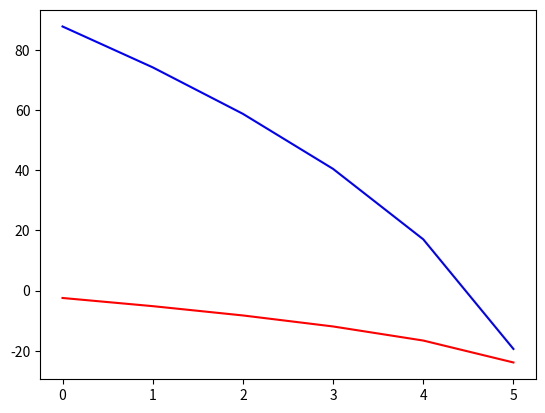

This figure's Python source:
import math
import matplotlib
#matplotlib.use("TKAgg")
import matplotlib.pyplot as plt

g = 9.8

class Force:
    def __init__(self):
        self.f_x = 0.0
        self.f_y = 0.0

    def opposite(self):
        o_f = Force()
        o_f.f_x = - self.f_x
        o_f.f_y = - self.f_y
        return o_f

class Particle:
    def __init__(self):
        self.x = 0.0
        self.y = 0.0
        self.v_x = 0.0
        self.v_y = 0.0
        self.m = 0.0

    def move(self, force, dt):
        self.v_x, self.x = self.__move(force.f_x, self.v_x, self.x, dt)
        self.v_y, self.y = self.__move(force.f_y, self.v_y, self.y, dt)

    def distance_to(self, p):
        distance = math.sqrt((p.x - self.x)*(p.x-self.x) + (p.y - self.y)*(p.y - self.y))
        return distance

    def __move(self, f, v, x, dt):
        a = f / self.m
        dv = a * dt
        v = v + dv
        dx = dv * dt
        x = x + dx
        return v, x

def find_force(p1, p2):
    d = p1.distance_to(p2)
    F = g * p1.m * p2.m / d
    force = Force()
    force.f_x = F * ((p2.x - p1.x) / d)
    force.f_y = F * ((p2.y - p1.y) / d)
    return force

print("hello")
p1 = Particle()
p1.m = 5.0

p2 = Particle()
p2.x = 100.0
p2.m = -1.0

dt = 5.0
t = []
p1_x = []
p2_x = []
for tick in range(100000):
    d = p1.distance_to(p2)
    f1_2 = find_force(p1, p2)
    f2_1 = f1_2.opposite()
    p1.move(f1_2, dt)
    p2.move(f2_1, dt)
    if p1.x > p2.x:
        break # Particles have crossed

    t.append(tick)
    p1_x.append(p1.x)
    p2_x.append(p2.x)
    if tick % 10 == 0:
        print("D={} F={} P1={} P2={}".format(d, f1_2.f_x, p1.x, p2.x))

print("Hello")
plt.plot(t, p1_x, 'r', p2_x, 'b')
plt.show()
